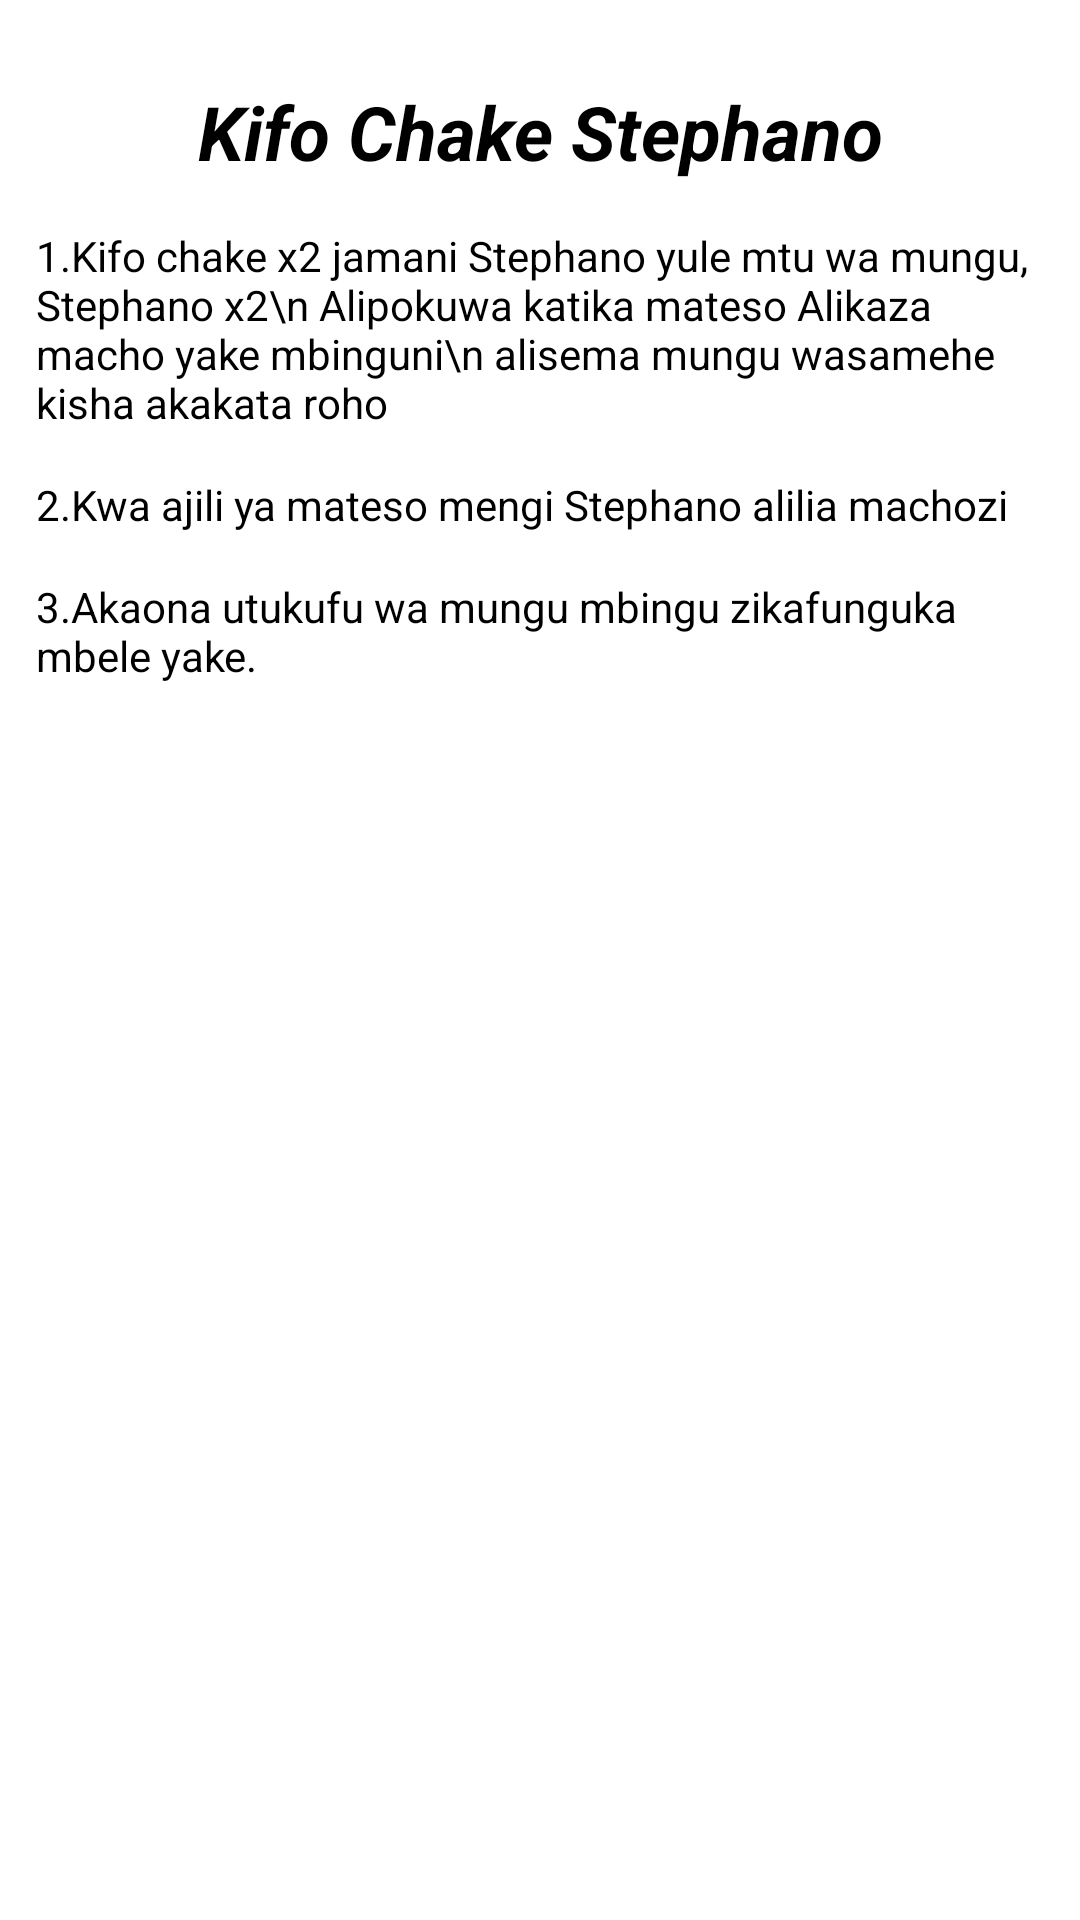

Reconstruct the res/layout file that produces this screen, plus the resources it refers to.
<!-- AndroidManifest.xml: application theme Theme.NguzoYangu -->
<!-- res/layout/activity_kifo_chake_stephano.xml -->
<?xml version="1.0" encoding="utf-8"?>
<LinearLayout xmlns:android="http://schemas.android.com/apk/res/android"
    xmlns:app="http://schemas.android.com/apk/res-auto"
    xmlns:tools="http://schemas.android.com/tools"
    android:layout_width="match_parent"
    android:orientation="vertical"
    android:padding="12dp"
    android:layout_height="match_parent"
    tools:context=".KifoChakeStephano">
    <ScrollView
        android:layout_width="match_parent"
        android:layout_height="wrap_content">
        <LinearLayout
            android:layout_width="match_parent"
            android:layout_height="wrap_content"
            android:orientation="vertical">
            <TextView
                android:layout_width="match_parent"
                android:layout_height="wrap_content"
                android:textColor="@color/black"
                android:layout_marginTop="15dp"
                android:textAlignment="center"
                android:textStyle="bold|italic"
                android:text="Kifo Chake Stephano"
                android:textSize="25sp"/>


            <TextView
                android:layout_width="match_parent"
                android:layout_height="wrap_content"
                android:textColor="@color/black"
                android:layout_marginTop="15dp"
                android:textStyle="normal"
                android:text="1.Kifo chake x2 jamani Stephano yule mtu wa mungu, Stephano x2\n
Alipokuwa katika mateso Alikaza macho yake mbinguni\n
alisema mungu wasamehe kisha akakata roho"
                />



            <TextView
                android:layout_width="match_parent"
                android:layout_height="wrap_content"
                android:textColor="@color/black"
                android:layout_marginTop="15dp"
                android:textStyle="normal"
                android:text="2.Kwa ajili ya mateso mengi Stephano alilia machozi"
                />
            <TextView
                android:layout_width="match_parent"
                android:layout_height="wrap_content"
                android:textColor="@color/black"
                android:layout_marginTop="15dp"
                android:textStyle="normal"
                android:text="3.Akaona utukufu wa mungu mbingu zikafunguka mbele yake."                />



        </LinearLayout>
    </ScrollView>


</LinearLayout>
<!-- resources referenced by this layout -->
<resources>
  <style name="Theme.NguzoYangu" parent="Theme.MaterialComponents.DayNight.NoActionBar">
          
          <item name="colorPrimary">@color/purple_500</item>
          <item name="colorPrimaryVariant">@color/purple_700</item>
          <item name="colorOnPrimary">@color/white</item>
          
          <item name="colorSecondary">@color/teal_200</item>
          <item name="colorSecondaryVariant">@color/teal_700</item>
          <item name="colorOnSecondary">@color/black</item>
          
          <item name="android:statusBarColor" tools:targetApi="l">?attr/colorPrimaryVariant</item>
          
      </style>
  <!-- not gathered from this repository: default colours our renderer supplied (Android Studio template values) -->
  <color name="purple_500">#FF6200EE</color>
  <color name="purple_700">#FF3700B3</color>
  <color name="teal_200">#FF03DAC5</color>
  <color name="teal_700">#FF018786</color>
  <color name="black">#FF000000</color>
  <color name="white">#FFFFFFFF</color>
</resources>
